Run: headless pygame with SDL's dummy video driver; simulated clock (each Clock.tick advances the game by its frame time, no real sleeping); random seed 0; keys injected as events and as key.get_pressed() state; no mouse input.
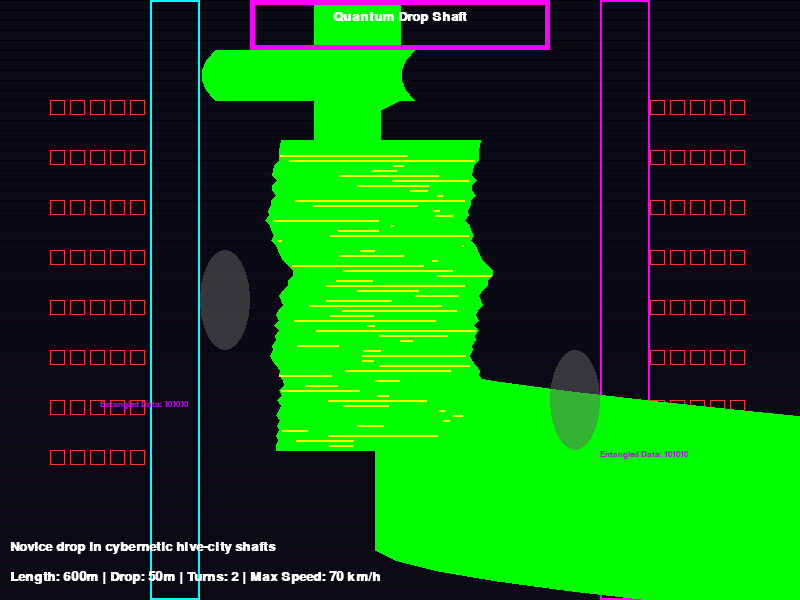
Frame 1 of 4 · flips 1–60 · no input
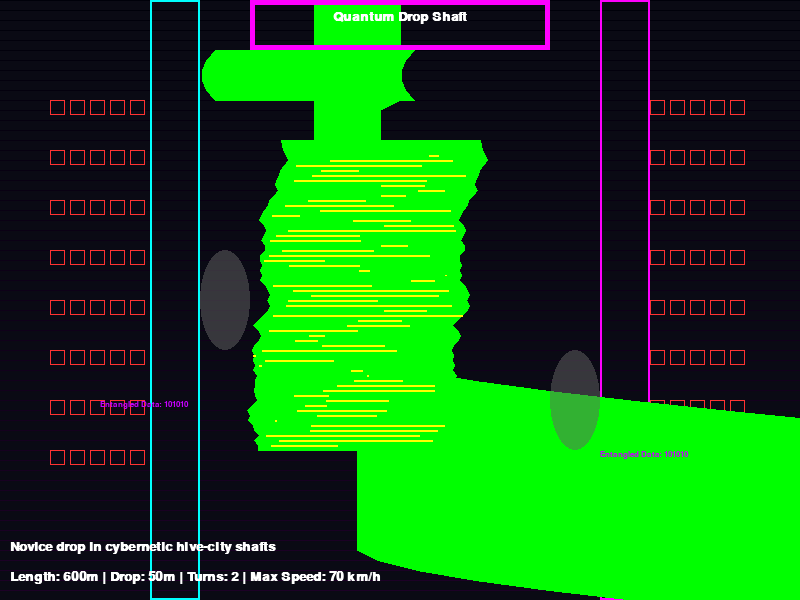
Frame 2 of 4 · flips 61–180 · tapped SPACE, RETURN · held RIGHT (→), D
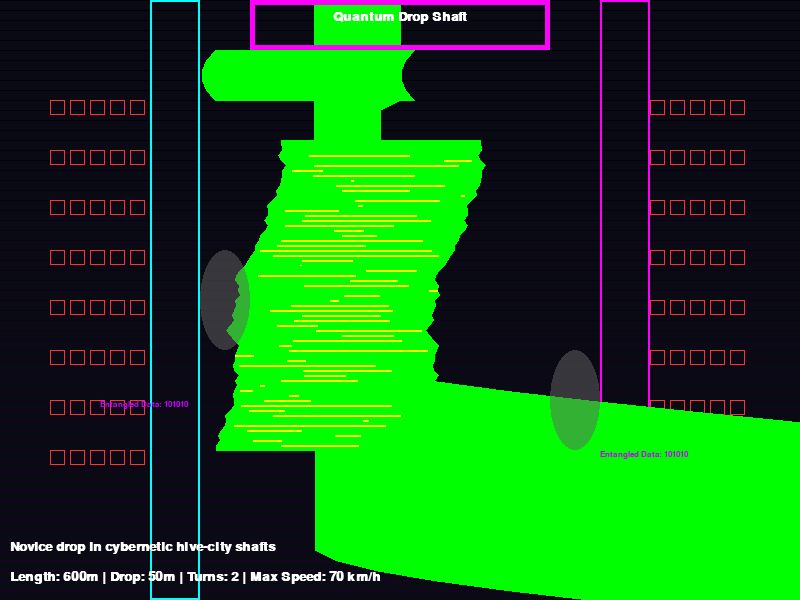
Frame 3 of 4 · flips 181–300 · held DOWN (↓), S
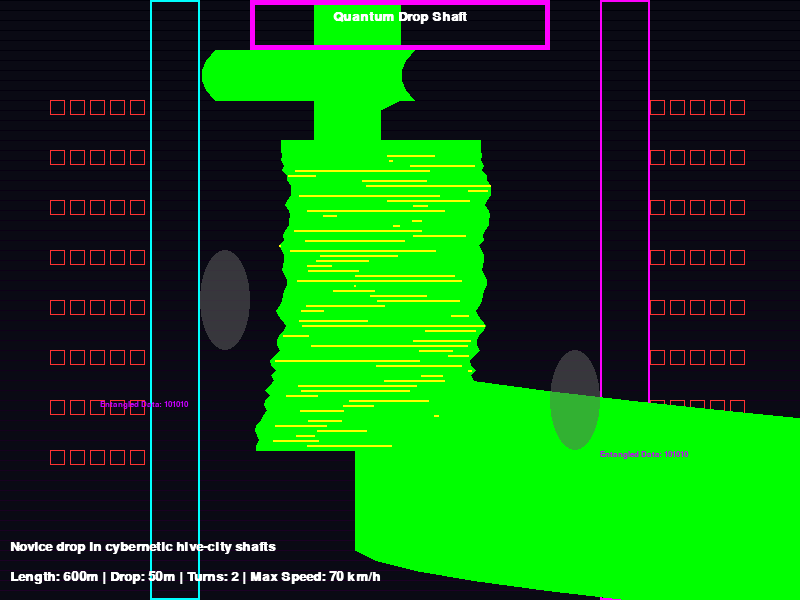
Frame 4 of 4 · flips 301–420 · held LEFT (←), A, UP (↑), W

The pygame program that drew these frames:

import pygame
import sys
import math
import random  # For energy surges simulation

# Initialize Pygame
pygame.init()

# Screen dimensions
SCREEN_WIDTH = 800
SCREEN_HEIGHT = 600

# Colors for cyberpunk aesthetic
NEON_BLUE = (0, 255, 255)
NEON_PINK = (255, 0, 255)
DARK_BG = (10, 10, 20)
GLOW_GREEN = (0, 255, 0)
WHITE = (255, 255, 255)
HOLO_PURPLE = (200, 0, 255)
AI_RED = (255, 50, 50)
ENERGY_YELLOW = (255, 255, 0)
PHANTOM_GRAY = (100, 100, 100, 128)  # Semi-transparent

# Set up display
screen = pygame.display.set_mode((SCREEN_WIDTH, SCREEN_HEIGHT))
pygame.display.set_caption("Cyberpunk Luge Course 4: Quantum Drop Shaft")

# Fonts
font = pygame.font.SysFont('couriernew', 20, bold=True)
small_font = pygame.font.SysFont('couriernew', 12)

# For animation (energy surges)
surge_timer = 0

def draw_track():
    global surge_timer
    surge_timer += 1
    # Draw background - subterranean haze with energy crackles
    screen.fill(DARK_BG)
    for y in range(0, SCREEN_HEIGHT, 10):
        alpha = int(30 * (y / SCREEN_HEIGHT))
        pygame.draw.line(screen, (alpha, 0, alpha + 10), (0, y), (SCREEN_WIDTH, y), 1)
    
    # Draw abandoned maintenance tunnels (vertical shafts as lines/rects)
    pygame.draw.rect(screen, NEON_BLUE, (150, 0, 50, SCREEN_HEIGHT), 2)
    pygame.draw.rect(screen, NEON_PINK, (600, 0, 50, SCREEN_HEIGHT), 2)
    
    # Draw server farms (grid of small rects)
    for x in range(50, 150, 20):
        for y in range(100, 500, 50):
            pygame.draw.rect(screen, AI_RED, (x, y, 15, 15), 1)
    for x in range(650, 750, 20):
        for y in range(100, 500, 50):
            pygame.draw.rect(screen, AI_RED, (x, y, 15, 15), 1)
    
    # Draw the track: mild turn, steep drop, mild turn
    track_width = 200
    start_x = (SCREEN_WIDTH - track_width) // 2
    points = []
    
    # First mild left turn
    section_length = SCREEN_HEIGHT // 4
    for i in range(0, section_length, 10):
        curve_x = start_x + track_width // 2 - int(100 * math.sin(math.pi * i / section_length))
        points.append((curve_x, i))
    
    # Steep drop (near-vertical, minimal horizontal change)
    drop_start_y = section_length
    drop_length = section_length * 2  # Longer for 10m drop representation
    for i in range(0, drop_length, 5):  # Closer points for steepness
        drop_x = points[-1][0] + random.randint(-5, 5)  # Slight wobble for energy surge
        points.append((drop_x, drop_start_y + i))
    
    # Second mild right turn
    turn_start_y = drop_start_y + drop_length
    remaining_length = SCREEN_HEIGHT - turn_start_y
    for i in range(0, remaining_length, 10):
        curve_x = points[-1][0] + int(100 * math.sin(math.pi * i / remaining_length))
        points.append((curve_x, turn_start_y + i))
    
    # Draw the track surface
    pygame.draw.lines(screen, GLOW_GREEN, False, points, track_width)
    
    # Add energy surges (flashing lines along drop)
    if surge_timer % 20 < 10:  # Blink effect
        for i in range(len(points)):
            if drop_start_y < points[i][1] < drop_start_y + drop_length:
                pygame.draw.line(screen, ENERGY_YELLOW, (points[i][0] - track_width // 2 + random.randint(0, track_width), points[i][1]), (points[i][0] - track_width // 2 + random.randint(0, track_width), points[i][1]), 2)
    
    # Draw derelict orbital elevator launch platform at top
    pygame.draw.rect(screen, NEON_PINK, (start_x - 50, 0, track_width + 100, 50), 5)
    
    # AR phantoms (semi-transparent ellipses)
    s = pygame.Surface((50, 100), pygame.SRCALPHA)
    pygame.draw.ellipse(s, PHANTOM_GRAY, (0, 0, 50, 100))
    screen.blit(s, (200, 250))
    screen.blit(s, (550, 350))
    
    # Quantum entanglement displays (small_font text)
    quantum_text = small_font.render("Entangled Data: 101010", True, HOLO_PURPLE)
    screen.blit(quantum_text, (100, 400))
    screen.blit(quantum_text, (600, 450))
    
    # Text overlays for theme
    title_text = font.render("Quantum Drop Shaft", True, WHITE)
    screen.blit(title_text, (SCREEN_WIDTH // 2 - title_text.get_width() // 2, 10))
    
    stats_text = font.render("Length: 600m | Drop: 50m | Turns: 2 | Max Speed: 70 km/h", True, WHITE)
    screen.blit(stats_text, (10, SCREEN_HEIGHT - 30))
    
    desc_text = font.render("Novice drop in cybernetic hive-city shafts", True, WHITE)
    screen.blit(desc_text, (10, SCREEN_HEIGHT - 60))

def main():
    clock = pygame.time.Clock()
    running = True
    
    while running:
        for event in pygame.event.get():
            if event.type == pygame.QUIT:
                running = False
        
        draw_track()
        pygame.display.flip()
        clock.tick(60)
    
    pygame.quit()
    sys.exit()

if __name__ == "__main__":
    main()
